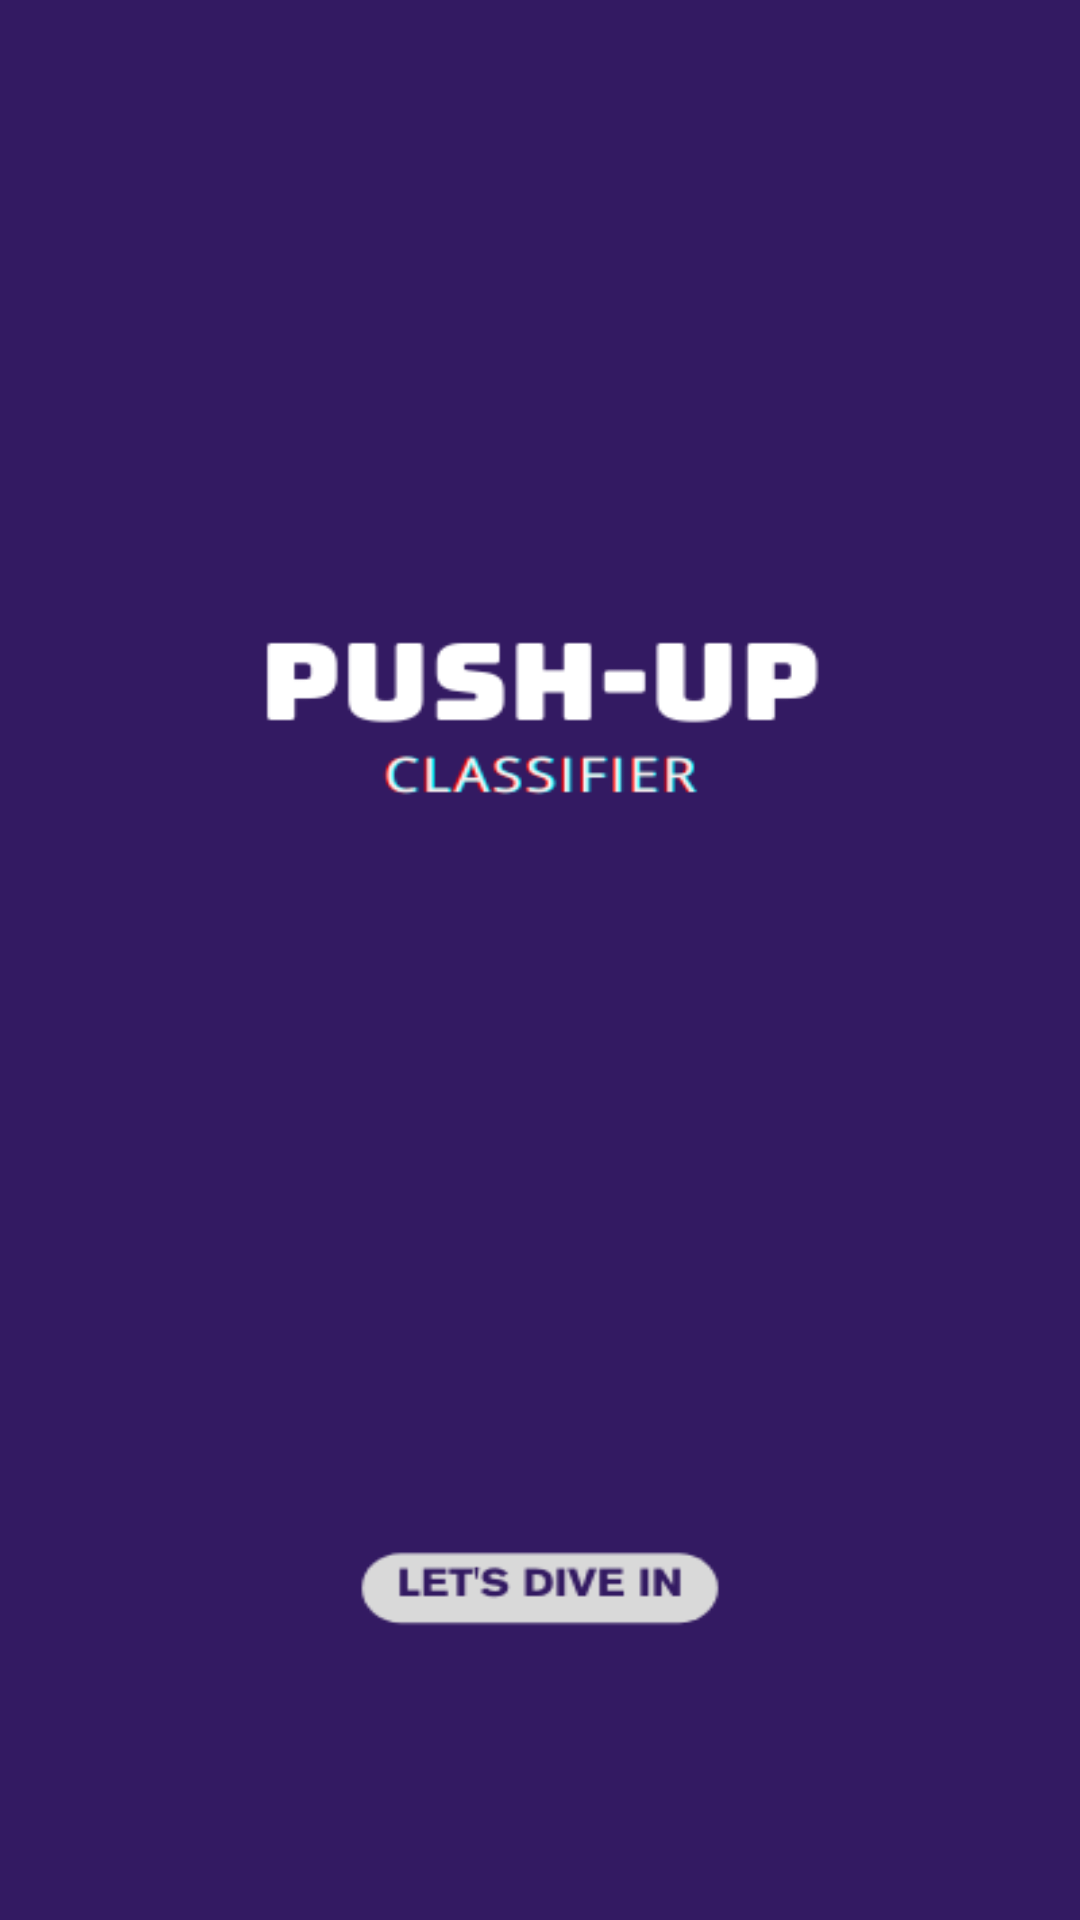

Reconstruct the res/layout file that produces this screen, plus the resources it refers to.
<!-- AndroidManifest.xml: application theme Theme.Chinuppushup -->
<!-- res/layout/activity_main.xml -->
<?xml version="1.0" encoding="utf-8"?>
<RelativeLayout xmlns:android="http://schemas.android.com/apk/res/android"
    xmlns:tools="http://schemas.android.com/tools"
    android:layout_width="match_parent"
    android:layout_height="match_parent"
    android:focusable="auto"
    android:gravity="center"
    android:background="@drawable/a1">

    <TextView
        android:id="@+id/welcomeText"
        android:layout_width="wrap_content"
        android:layout_height="97dp"
        android:layout_centerInParent="true"
        android:text="welcome"
        android:visibility="invisible"
        android:fontFamily="sans-serif-black"
        android:textAlignment="center"
        android:textColor="#FBFBFB"
        android:textSize="40sp"
        android:textStyle="bold"
        tools:ignore="HardcodedText" />

    <ProgressBar
        android:id="@+id/loader"
        style="@android:style/Widget.ProgressBar.Small"
        android:layout_width="wrap_content"
        android:layout_height="50dp"
        android:layout_below="@id/welcomeText"
        android:layout_centerHorizontal="true"
        android:layout_marginTop="16dp"
        android:indeterminate="true"
        android:progressTint="#E8E8E8"
        android:visibility="invisible" />

</RelativeLayout>
<!-- resources referenced by this layout -->
<resources>
  <!-- drawable a1: png bitmap (drawable, 12922 bytes) -->
  <style name="Theme.Chinuppushup" parent="Base.Theme.Chinuppushup" />
  <style name="Base.Theme.Chinuppushup" parent="Theme.Material3.DayNight.NoActionBar">
          
          
      </style>
</resources>
